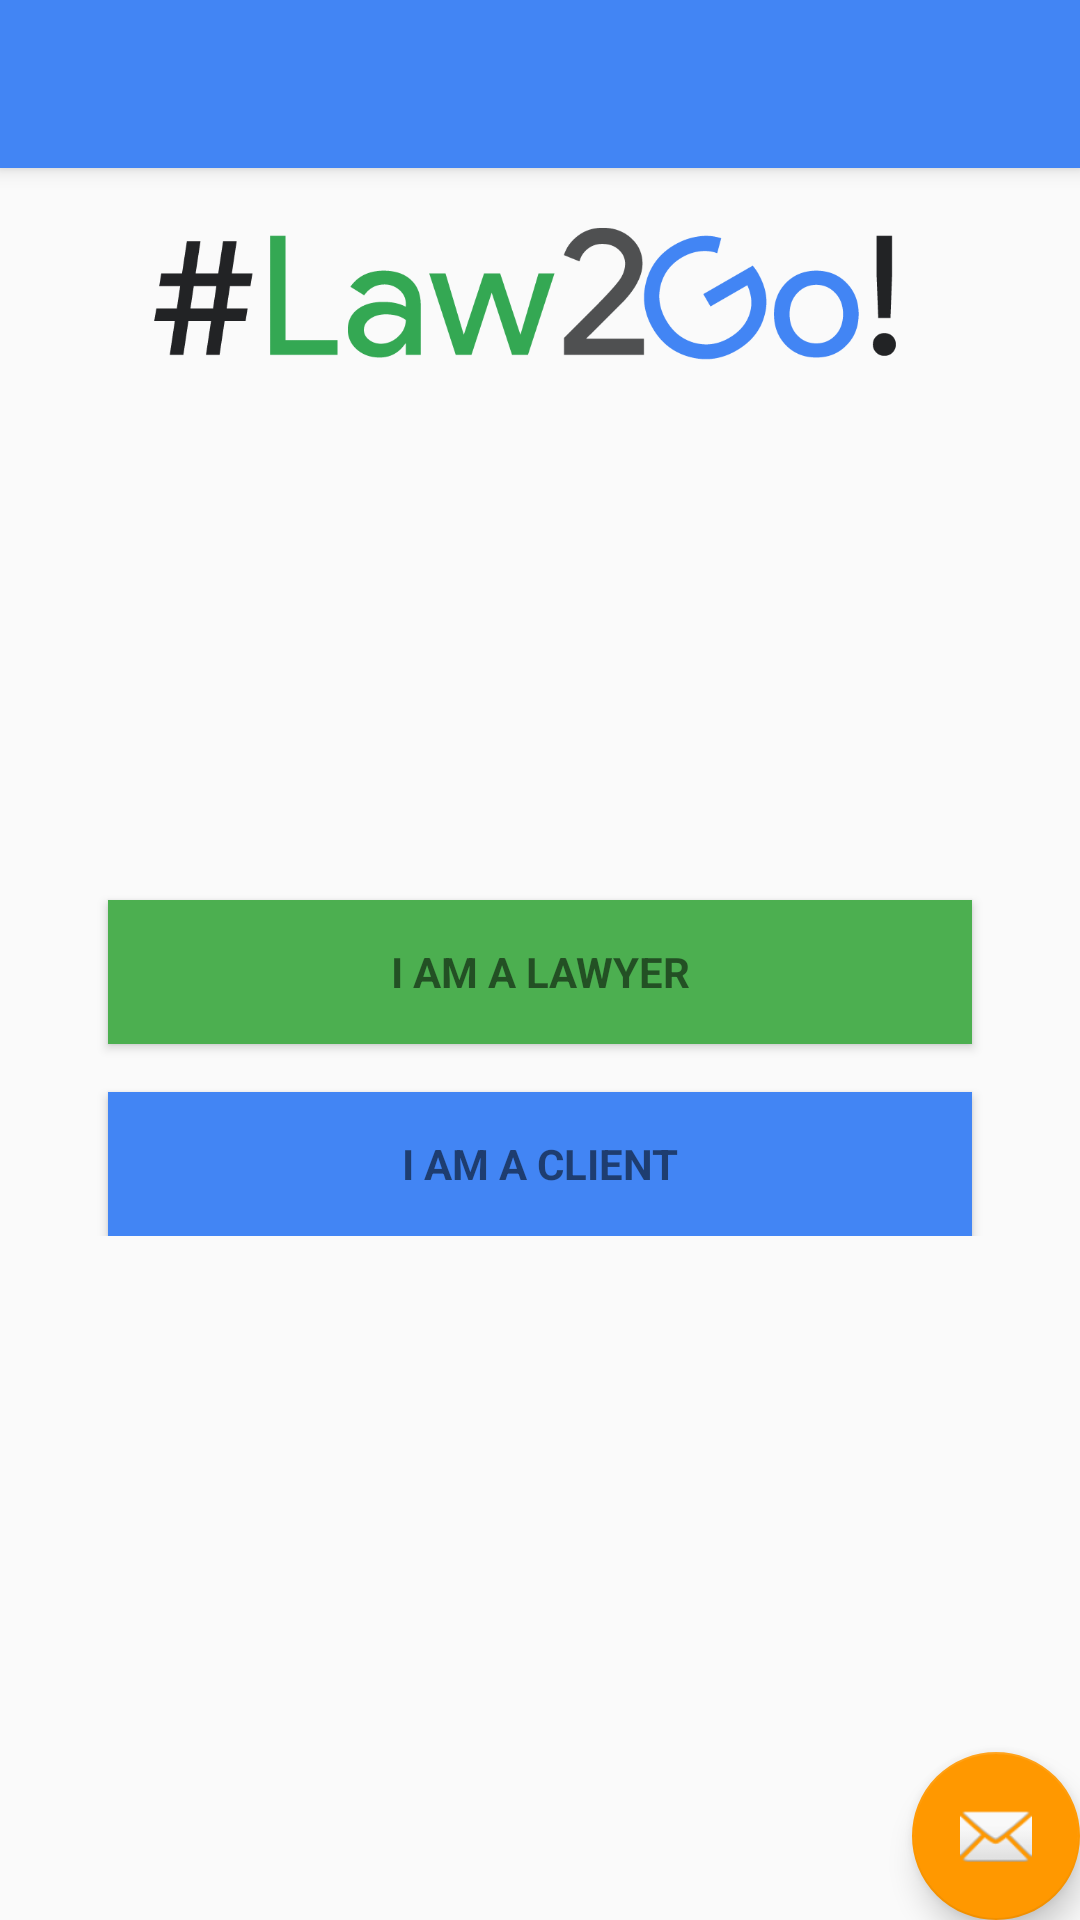

Produce the Android XML layout that renders to this screen, including the resource entries it uses.
<!-- AndroidManifest.xml: application theme AppTheme -->
<!-- res/layout/activity_sign_in.xml -->
<?xml version="1.0" encoding="utf-8"?>
<android.support.design.widget.CoordinatorLayout xmlns:android="http://schemas.android.com/apk/res/android"
    xmlns:app="http://schemas.android.com/apk/res-auto"
    xmlns:tools="http://schemas.android.com/tools"
    android:layout_width="match_parent"
    android:layout_height="match_parent"
    tools:context="com.example.example.law2go.sign_in.sign_in">

    <android.support.design.widget.AppBarLayout
        android:layout_width="match_parent"
        android:layout_height="wrap_content"
        android:theme="@style/AppTheme.AppBarOverlay">

        <android.support.v7.widget.Toolbar
            android:id="@+id/toolbar"
            android:layout_width="match_parent"
            android:layout_height="?attr/actionBarSize"
            android:background="?attr/colorPrimary"
            app:popupTheme="@style/AppTheme.PopupOverlay" />

    </android.support.design.widget.AppBarLayout>

    <include layout="@layout/content_sign_in" />

    <android.support.design.widget.FloatingActionButton
        android:id="@+id/fab"
        android:layout_width="wrap_content"
        android:layout_height="wrap_content"
        android:layout_gravity="bottom|end"
        android:layout_margin="@dimen/fab_margin"
        app:srcCompat="@android:drawable/ic_dialog_email" />

</android.support.design.widget.CoordinatorLayout>
<!-- res/layout/content_sign_in.xml (included above) -->
<?xml version="1.0" encoding="utf-8"?>
<RelativeLayout xmlns:android="http://schemas.android.com/apk/res/android"
    xmlns:app="http://schemas.android.com/apk/res-auto"
    xmlns:tools="http://schemas.android.com/tools"
    android:orientation="vertical"
    android:layout_width="match_parent"
    android:layout_height="match_parent"
    app:layout_behavior="@string/appbar_scrolling_view_behavior"
    tools:context="com.example.example.law2go.sign_in.sign_in"
    tools:showIn="@layout/activity_sign_in">

    <ImageView
        android:id="@+id/imageView"
        android:layout_width="368dp"
        android:layout_height="55dp"
        android:layout_gravity="center"
        android:layout_marginTop="16dp"
        android:scaleType="fitCenter"
        android:src="@drawable/logo" />

    <LinearLayout
        android:layout_width="match_parent"
        android:layout_height="wrap_content"
        android:orientation="vertical"
        android:layout_centerInParent="true">



        <Button
            android:id="@+id/lawyer"
            style="?android:textAppearanceSmall"
            android:layout_width="288dp"
            android:layout_height="wrap_content"
            android:text="@string/lawyer"
            android:textStyle="bold"
            android:background="@color/green"
            android:layout_centerHorizontal="true"
            android:layout_gravity="center"
            android:layout_marginTop="16dp"
            />

        <Button
            android:id="@+id/client"
            style="?android:textAppearanceSmall"
            android:layout_width="288dp"
            android:layout_height="wrap_content"
            android:text="@string/client"
            android:textStyle="bold"
            android:background="@color/blue"
            android:layout_centerHorizontal="true"
            android:layout_gravity="center"
            android:layout_marginTop="16dp"/>

    </LinearLayout>

</RelativeLayout>
<!-- resources referenced by this layout -->
<resources>
  <color name="blue">#4285f4</color>
  <color name="green">#4caf50</color>
  <!-- drawable logo: png bitmap (drawable, 17891 bytes) -->
  <string name="client">I AM A CLIENT</string>
  <string name="lawyer">I AM A LAWYER</string>
  <style name="AppTheme.AppBarOverlay" parent="ThemeOverlay.AppCompat.Dark.ActionBar" />
  <style name="AppTheme.PopupOverlay" parent="ThemeOverlay.AppCompat.Light" />
  <style name="AppTheme" parent="Theme.AppCompat.Light.DarkActionBar">
          
          <item name="colorPrimary">@color/blue</item>
          <item name="colorPrimaryDark">@color/grey</item>
          <item name="colorAccent">@color/orange</item>
      </style>
  <color name="grey">#b1b0b0</color>
  <color name="orange">#FF9800</color>
</resources>
